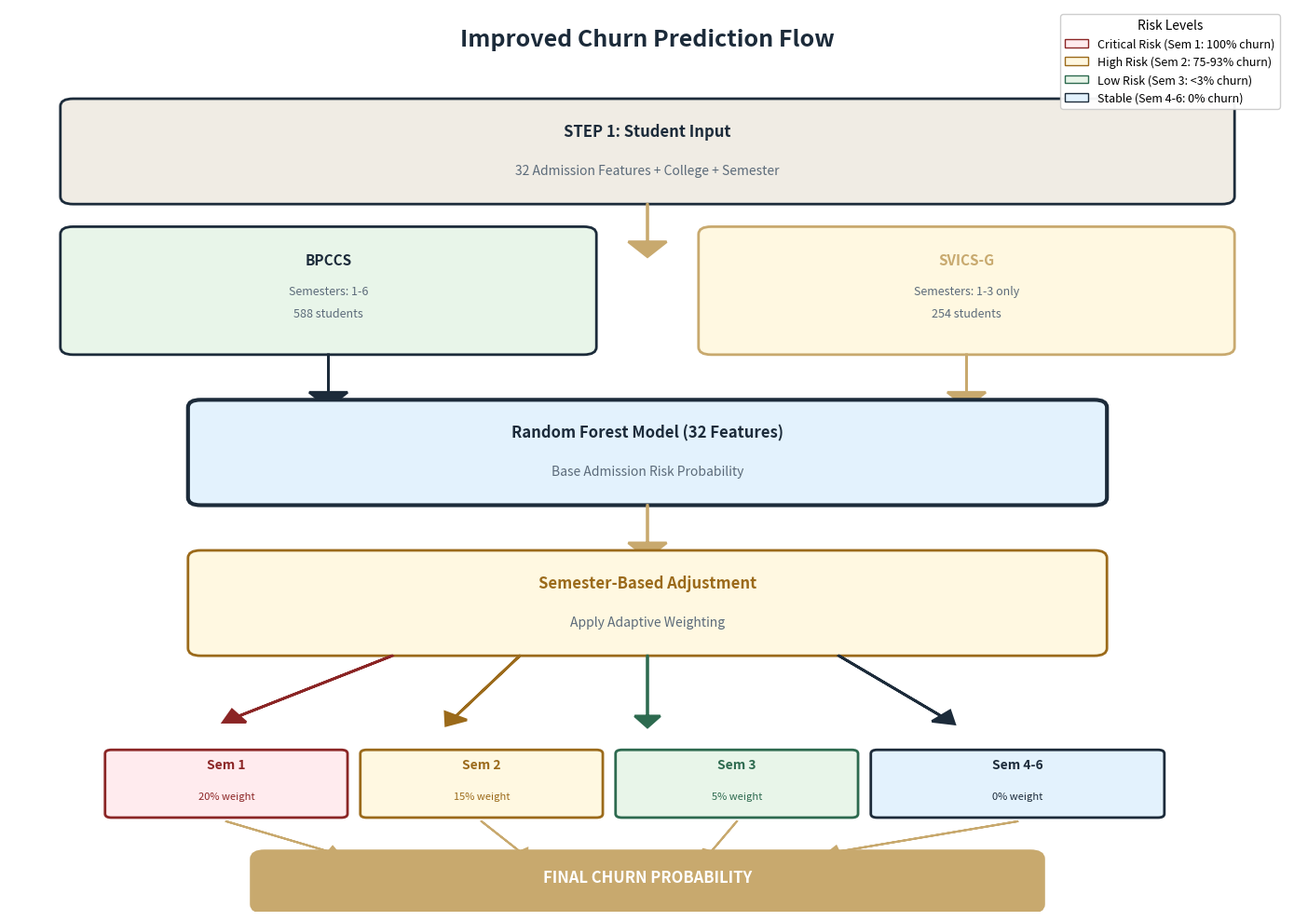
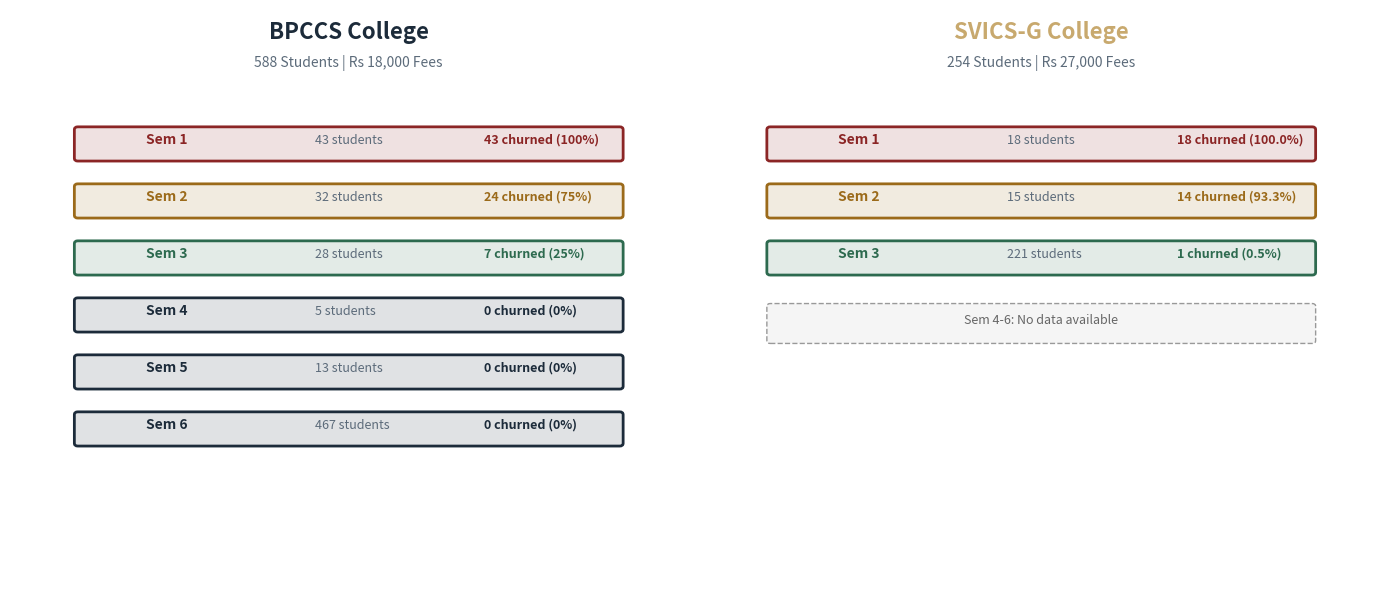

Source code (Python) for these figures, in order:
"""
Create a visual flow diagram showing the improved prediction logic
"""
import matplotlib.pyplot as plt
import matplotlib.patches as mpatches
from matplotlib.patches import FancyBboxPatch, FancyArrowPatch
import numpy as np

fig, ax = plt.subplots(figsize=(14, 10))
ax.set_xlim(0, 10)
ax.set_ylim(0, 12)
ax.axis('off')

# Colors
NAVY = "#1C2B3A"
GOLD = "#C8A96E"
GREEN = "#2D6A4F"
RED = "#8B2525"
AMBER = "#9B6A1A"

# Title
ax.text(5, 11.5, 'Improved Churn Prediction Flow', 
        ha='center', fontsize=18, fontweight='bold', color=NAVY)

# Step 1: Input
box1 = FancyBboxPatch((0.5, 9.5), 9, 1.2, boxstyle="round,pad=0.1", 
                       edgecolor=NAVY, facecolor='#F0ECE4', linewidth=2)
ax.add_patch(box1)
ax.text(5, 10.3, 'STEP 1: Student Input', ha='center', fontsize=12, fontweight='bold', color=NAVY)
ax.text(5, 9.8, '32 Admission Features + College + Semester', ha='center', fontsize=10, color='#5C6B7A')

# Arrow
ax.arrow(5, 9.4, 0, -0.5, head_width=0.3, head_length=0.2, fc=GOLD, ec=GOLD, linewidth=2)

# Step 2: College Check
box2 = FancyBboxPatch((0.5, 7.5), 4, 1.5, boxstyle="round,pad=0.1", 
                       edgecolor=NAVY, facecolor='#E8F5E9', linewidth=2)
ax.add_patch(box2)
ax.text(2.5, 8.6, 'BPCCS', ha='center', fontsize=11, fontweight='bold', color=NAVY)
ax.text(2.5, 8.2, 'Semesters: 1-6', ha='center', fontsize=9, color='#5C6B7A')
ax.text(2.5, 7.9, '588 students', ha='center', fontsize=9, color='#5C6B7A')

box3 = FancyBboxPatch((5.5, 7.5), 4, 1.5, boxstyle="round,pad=0.1", 
                       edgecolor=GOLD, facecolor='#FFF8E1', linewidth=2)
ax.add_patch(box3)
ax.text(7.5, 8.6, 'SVICS-G', ha='center', fontsize=11, fontweight='bold', color=GOLD)
ax.text(7.5, 8.2, 'Semesters: 1-3 only', ha='center', fontsize=9, color='#5C6B7A')
ax.text(7.5, 7.9, '254 students', ha='center', fontsize=9, color='#5C6B7A')

# Arrows to admission model
ax.arrow(2.5, 7.4, 0, -0.5, head_width=0.3, head_length=0.2, fc=NAVY, ec=NAVY, linewidth=2)
ax.arrow(7.5, 7.4, 0, -0.5, head_width=0.3, head_length=0.2, fc=GOLD, ec=GOLD, linewidth=2)

# Step 3: Admission Model
box4 = FancyBboxPatch((1.5, 5.5), 7, 1.2, boxstyle="round,pad=0.1", 
                       edgecolor=NAVY, facecolor='#E3F2FD', linewidth=3)
ax.add_patch(box4)
ax.text(5, 6.3, 'Random Forest Model (32 Features)', ha='center', fontsize=12, fontweight='bold', color=NAVY)
ax.text(5, 5.8, 'Base Admission Risk Probability', ha='center', fontsize=10, color='#5C6B7A')

# Arrow
ax.arrow(5, 5.4, 0, -0.5, head_width=0.3, head_length=0.2, fc=GOLD, ec=GOLD, linewidth=2)

# Step 4: Semester Check
box5 = FancyBboxPatch((1.5, 3.5), 7, 1.2, boxstyle="round,pad=0.1", 
                       edgecolor=AMBER, facecolor='#FFF8E1', linewidth=2)
ax.add_patch(box5)
ax.text(5, 4.3, 'Semester-Based Adjustment', ha='center', fontsize=12, fontweight='bold', color=AMBER)
ax.text(5, 3.8, 'Apply Adaptive Weighting', ha='center', fontsize=10, color='#5C6B7A')

# Semester branches
ax.arrow(3, 3.4, -1.2, -0.8, head_width=0.2, head_length=0.15, fc=RED, ec=RED, linewidth=2)
ax.arrow(4, 3.4, -0.5, -0.8, head_width=0.2, head_length=0.15, fc=AMBER, ec=AMBER, linewidth=2)
ax.arrow(5, 3.4, 0, -0.8, head_width=0.2, head_length=0.15, fc=GREEN, ec=GREEN, linewidth=2)
ax.arrow(6.5, 3.4, 0.8, -0.8, head_width=0.2, head_length=0.15, fc=NAVY, ec=NAVY, linewidth=2)

# Semester boxes
box_s1 = FancyBboxPatch((0.8, 1.3), 1.8, 0.8, boxstyle="round,pad=0.05", 
                         edgecolor=RED, facecolor='#FFEBEE', linewidth=2)
ax.add_patch(box_s1)
ax.text(1.7, 1.9, 'Sem 1', ha='center', fontsize=10, fontweight='bold', color=RED)
ax.text(1.7, 1.5, '20% weight', ha='center', fontsize=8, color=RED)

box_s2 = FancyBboxPatch((2.8, 1.3), 1.8, 0.8, boxstyle="round,pad=0.05", 
                         edgecolor=AMBER, facecolor='#FFF8E1', linewidth=2)
ax.add_patch(box_s2)
ax.text(3.7, 1.9, 'Sem 2', ha='center', fontsize=10, fontweight='bold', color=AMBER)
ax.text(3.7, 1.5, '15% weight', ha='center', fontsize=8, color=AMBER)

box_s3 = FancyBboxPatch((4.8, 1.3), 1.8, 0.8, boxstyle="round,pad=0.05", 
                         edgecolor=GREEN, facecolor='#E8F5E9', linewidth=2)
ax.add_patch(box_s3)
ax.text(5.7, 1.9, 'Sem 3', ha='center', fontsize=10, fontweight='bold', color=GREEN)
ax.text(5.7, 1.5, '5% weight', ha='center', fontsize=8, color=GREEN)

box_s4 = FancyBboxPatch((6.8, 1.3), 2.2, 0.8, boxstyle="round,pad=0.05", 
                         edgecolor=NAVY, facecolor='#E3F2FD', linewidth=2)
ax.add_patch(box_s4)
ax.text(7.9, 1.9, 'Sem 4-6', ha='center', fontsize=10, fontweight='bold', color=NAVY)
ax.text(7.9, 1.5, '0% weight', ha='center', fontsize=8, color=NAVY)

# Arrows to final
ax.arrow(1.7, 1.2, 0.8, -0.4, head_width=0.15, head_length=0.1, fc=GOLD, ec=GOLD, linewidth=1.5)
ax.arrow(3.7, 1.2, 0.3, -0.4, head_width=0.15, head_length=0.1, fc=GOLD, ec=GOLD, linewidth=1.5)
ax.arrow(5.7, 1.2, -0.2, -0.4, head_width=0.15, head_length=0.1, fc=GOLD, ec=GOLD, linewidth=1.5)
ax.arrow(7.9, 1.2, -1.4, -0.4, head_width=0.15, head_length=0.1, fc=GOLD, ec=GOLD, linewidth=1.5)

# Final prediction
box_final = FancyBboxPatch((2, 0.1), 6, 0.6, boxstyle="round,pad=0.1", 
                            edgecolor=GOLD, facecolor=GOLD, linewidth=3)
ax.add_patch(box_final)
ax.text(5, 0.4, 'FINAL CHURN PROBABILITY', ha='center', fontsize=12, fontweight='bold', color='white')

# Add legend
legend_elements = [
    mpatches.Patch(facecolor='#FFEBEE', edgecolor=RED, label='Critical Risk (Sem 1: 100% churn)'),
    mpatches.Patch(facecolor='#FFF8E1', edgecolor=AMBER, label='High Risk (Sem 2: 75-93% churn)'),
    mpatches.Patch(facecolor='#E8F5E9', edgecolor=GREEN, label='Low Risk (Sem 3: <3% churn)'),
    mpatches.Patch(facecolor='#E3F2FD', edgecolor=NAVY, label='Stable (Sem 4-6: 0% churn)'),
]
ax.legend(handles=legend_elements, loc='upper right', fontsize=9, 
          title='Risk Levels', title_fontsize=10, framealpha=0.95)

plt.tight_layout()
plt.savefig('prediction_flow_diagram.png', dpi=300, bbox_inches='tight', facecolor='white')
print("✓ Flow diagram saved as 'prediction_flow_diagram.png'")

# Create second diagram: College comparison
fig2, (ax_left, ax_right) = plt.subplots(1, 2, figsize=(14, 6))

# BPCCS
ax_left.set_xlim(0, 10)
ax_left.set_ylim(0, 10)
ax_left.axis('off')
ax_left.text(5, 9.5, 'BPCCS College', ha='center', fontsize=16, fontweight='bold', color=NAVY)
ax_left.text(5, 9, '588 Students | Rs 18,000 Fees', ha='center', fontsize=10, color='#5C6B7A')

y_pos = 8
for sem, count, churned, rate in [
    (1, 43, 43, 100), (2, 32, 24, 75), (3, 28, 7, 25),
    (4, 5, 0, 0), (5, 13, 0, 0), (6, 467, 0, 0)
]:
    color = RED if rate == 100 else AMBER if rate >= 50 else GREEN if rate > 0 else NAVY
    box = FancyBboxPatch((1, y_pos-0.6), 8, 0.5, boxstyle="round,pad=0.05",
                          edgecolor=color, facecolor=f'{color}22', linewidth=2)
    ax_left.add_patch(box)
    ax_left.text(2, y_pos-0.35, f'Sem {sem}', fontsize=10, fontweight='bold', color=color)
    ax_left.text(4.5, y_pos-0.35, f'{count} students', fontsize=9, color='#5C6B7A')
    ax_left.text(7, y_pos-0.35, f'{churned} churned ({rate}%)', fontsize=9, 
                 fontweight='bold', color=color)
    y_pos -= 1

# SVICS-G
ax_right.set_xlim(0, 10)
ax_right.set_ylim(0, 10)
ax_right.axis('off')
ax_right.text(5, 9.5, 'SVICS-G College', ha='center', fontsize=16, fontweight='bold', color=GOLD)
ax_right.text(5, 9, '254 Students | Rs 27,000 Fees', ha='center', fontsize=10, color='#5C6B7A')

y_pos = 8
for sem, count, churned, rate in [
    (1, 18, 18, 100), (2, 15, 14, 93.3), (3, 221, 1, 0.45)
]:
    color = RED if rate == 100 else AMBER if rate >= 50 else GREEN
    box = FancyBboxPatch((1, y_pos-0.6), 8, 0.5, boxstyle="round,pad=0.05",
                          edgecolor=color, facecolor=f'{color}22', linewidth=2)
    ax_right.add_patch(box)
    ax_right.text(2, y_pos-0.35, f'Sem {sem}', fontsize=10, fontweight='bold', color=color)
    ax_right.text(4.5, y_pos-0.35, f'{count} students', fontsize=9, color='#5C6B7A')
    ax_right.text(7, y_pos-0.35, f'{churned} churned ({rate:.1f}%)', fontsize=9, 
                 fontweight='bold', color=color)
    y_pos -= 1

# Add note
box_note = FancyBboxPatch((1, y_pos-0.8), 8, 0.6, boxstyle="round,pad=0.05",
                           edgecolor='#999', facecolor='#F5F5F5', linewidth=1, linestyle='--')
ax_right.add_patch(box_note)
ax_right.text(5, y_pos-0.5, 'Sem 4-6: No data available', ha='center', 
              fontsize=9, style='italic', color='#666')

plt.tight_layout()
plt.savefig('college_comparison_diagram.png', dpi=300, bbox_inches='tight', facecolor='white')
print("✓ College comparison saved as 'college_comparison_diagram.png'")

print("\n" + "="*60)
print("VISUAL DIAGRAMS CREATED")
print("="*60)
print("\n1. prediction_flow_diagram.png")
print("   - Shows complete prediction flow")
print("   - Illustrates adaptive weighting logic")
print("\n2. college_comparison_diagram.png")
print("   - Side-by-side college comparison")
print("   - Shows semester distribution and churn rates")
